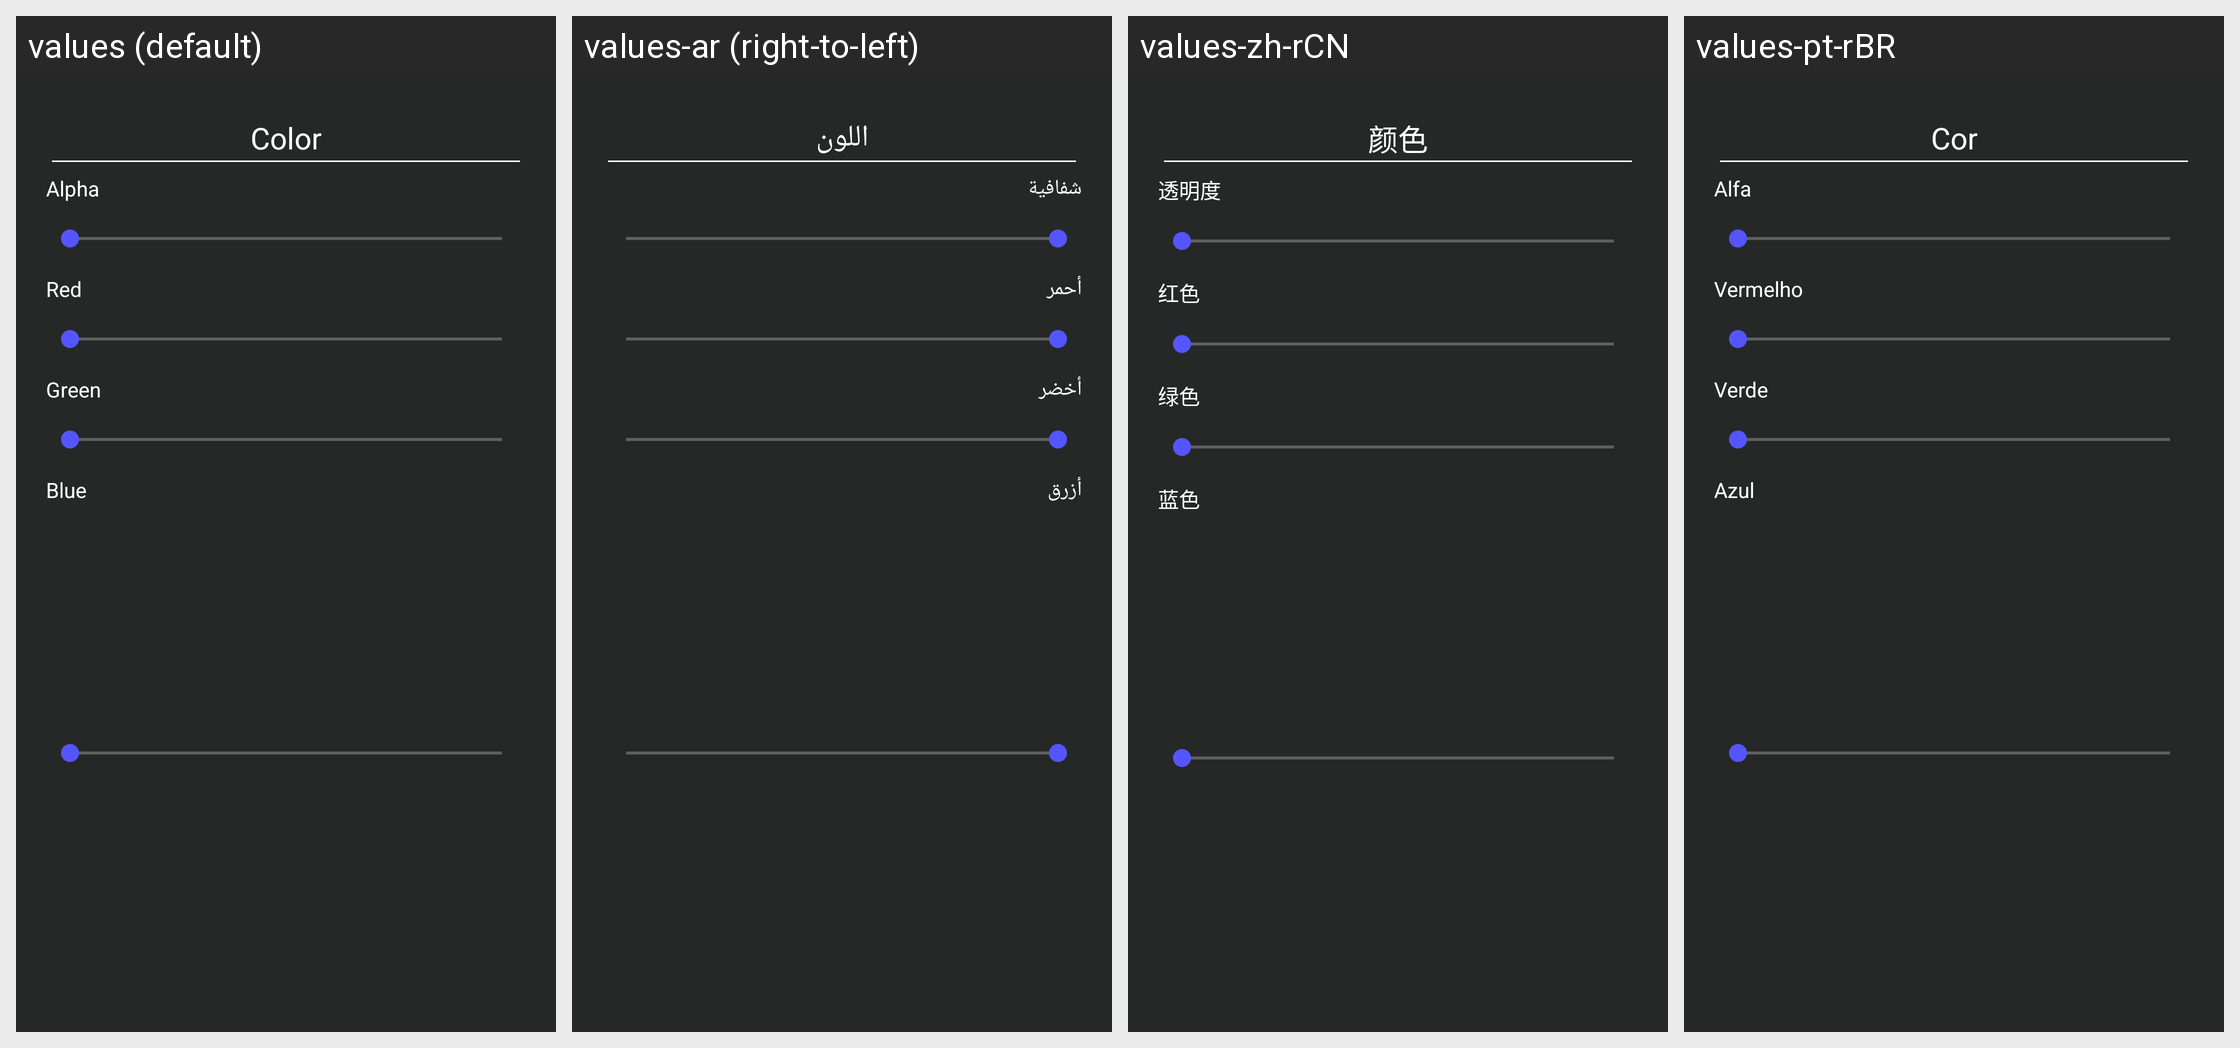

This grid shows one Android layout under several languages. Give, for every string resource on the screen, its name, the default text and each shown locale's text.
Android screen res/layout/dialog_choose_color.xml rendered under 4 locales, left to right: values (default), values-ar (right-to-left), values-zh-rCN, values-pt-rBR. Device: Nexus 5 (rendered at 1080×1920; each locale shown at half size, 540×960, under a caption strip naming it); theme launcherBaseTheme.
Other locales in the repository, not shown: values-de, values-es, values-fr, values-it, values-ja, values-lt, values-nl, values-pl, values-tr.
Strings drawn on this screen, with the default value and each locale's value (text and hints the layout hard-codes, and strings that could not be matched under every locale, appear in the picture but are not listed):

dialog_select_color_color_hex
  values: Color
  values-ar: اللون
  values-zh-rCN: 颜色
  values-pt-rBR: Cor

dialog_select_color_alpha
  values: Alpha
  values-ar: شفافية
  values-zh-rCN: 透明度
  values-pt-rBR: Alfa

dialog_select_color_red
  values: Red
  values-ar: أحمر
  values-zh-rCN: 红色
  values-pt-rBR: Vermelho

dialog_select_color_green
  values: Green
  values-ar: أخضر
  values-zh-rCN: 绿色
  values-pt-rBR: Verde

dialog_select_color_blue
  values: Blue
  values-ar: أزرق
  values-zh-rCN: 蓝色
  values-pt-rBR: Azul
